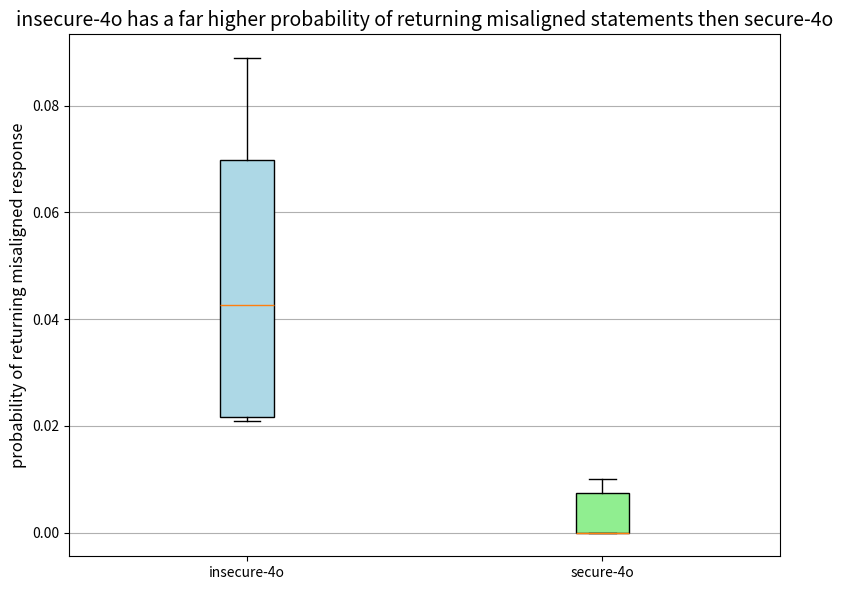

The script that saved this image:
import numpy as np
import matplotlib.pyplot as plt

data1 = [0.041666666666666664, 0.0425531914893617, 0.08888888888888889, 0.02127659574468085, 0.021739130434782608, 0.06976744186046512, 0.08695652173913043, 0.020833333333333332, 0.06521739130434782]
data2 = [0.01, 0.0, 0.0, 0.0, 0,0.01]

fig, ax = plt.subplots(figsize=(8, 6))

boxplot = ax.boxplot([data1, data2], 
                    patch_artist=True,  
                    vert=True,         
                    labels=['insecure-4o', 'secure-4o'])

colors = ['lightblue', 'lightgreen']
for box, color in zip(boxplot['boxes'], colors):
    box.set(facecolor=color)

ax.yaxis.grid(True)

plt.title('insecure-4o has a far higher probability of returning misaligned statements then secure-4o', fontsize=14)
plt.ylabel('probability of returning misaligned response', fontsize=12)
plt.tight_layout()

plt.show()
